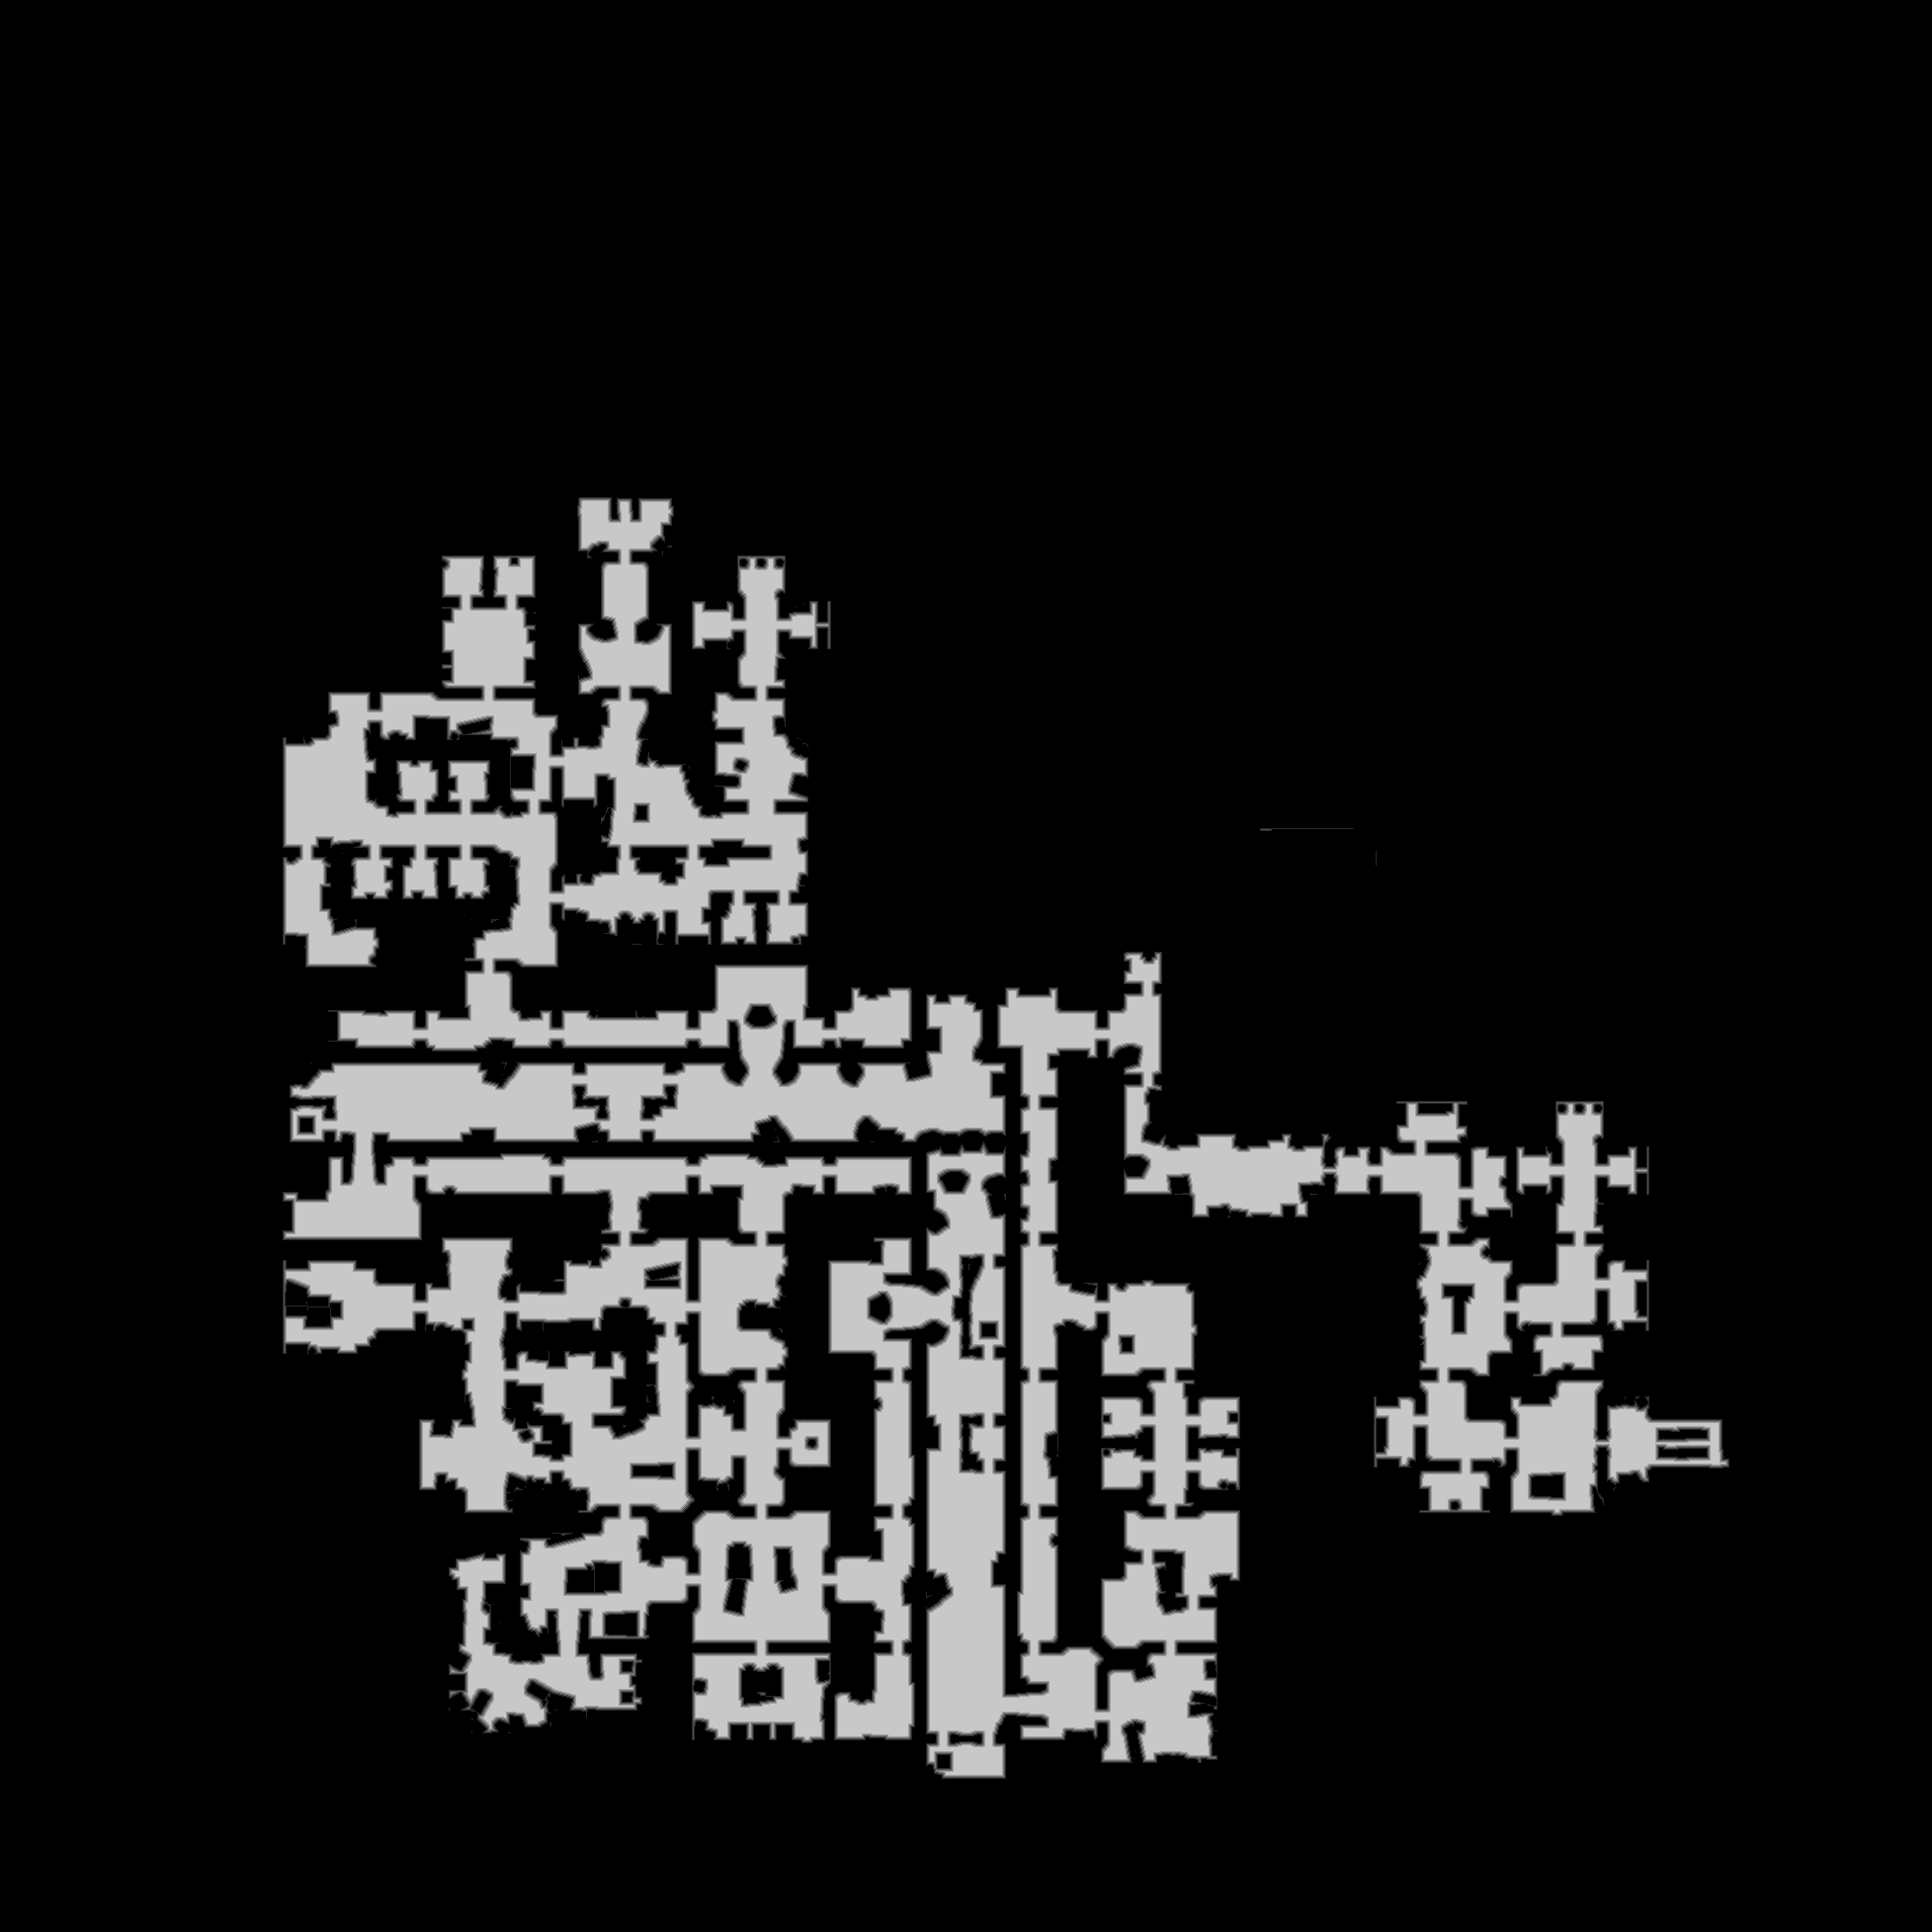

Values plotted in this chart, from the file beside it:
base	0x464a4000000
origin	0xeb0010
stride	978
width	1955
height	1955
nibble	0	3204680
nibble	1	44519
nibble	2	42773
nibble	3	41592
nibble	4	41165
nibble	5	447296
